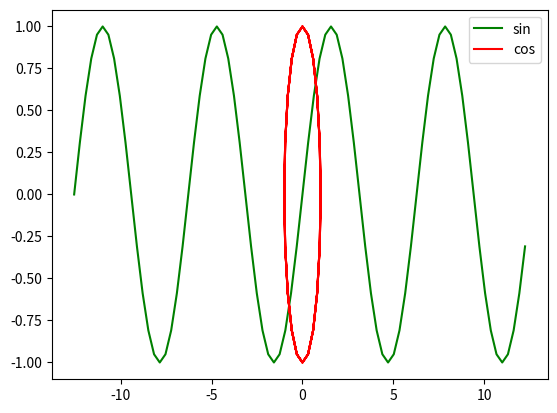

This figure's Python source:
import numpy as np
import matplotlib.pyplot as plt
x=np.arange(-4*np.pi,4*np.pi,np.pi/10)
y=np.sin(x)
z=np.cos(x)
plt.figure(1)
plt.plot(x,y,"g")
plt.plot(y,z,"r")
plt.legend(["sin","cos"])
plt.show()



"""
x=np.arange(-4*np.pi,4*np.pi,np.pi/10)
y=np.sin(x)
z=np.cos(x)
plt.figure(1)
plt.plot(x,y)
plt.figure(2)
plt.plot(y,z)
plt.show()
"""
